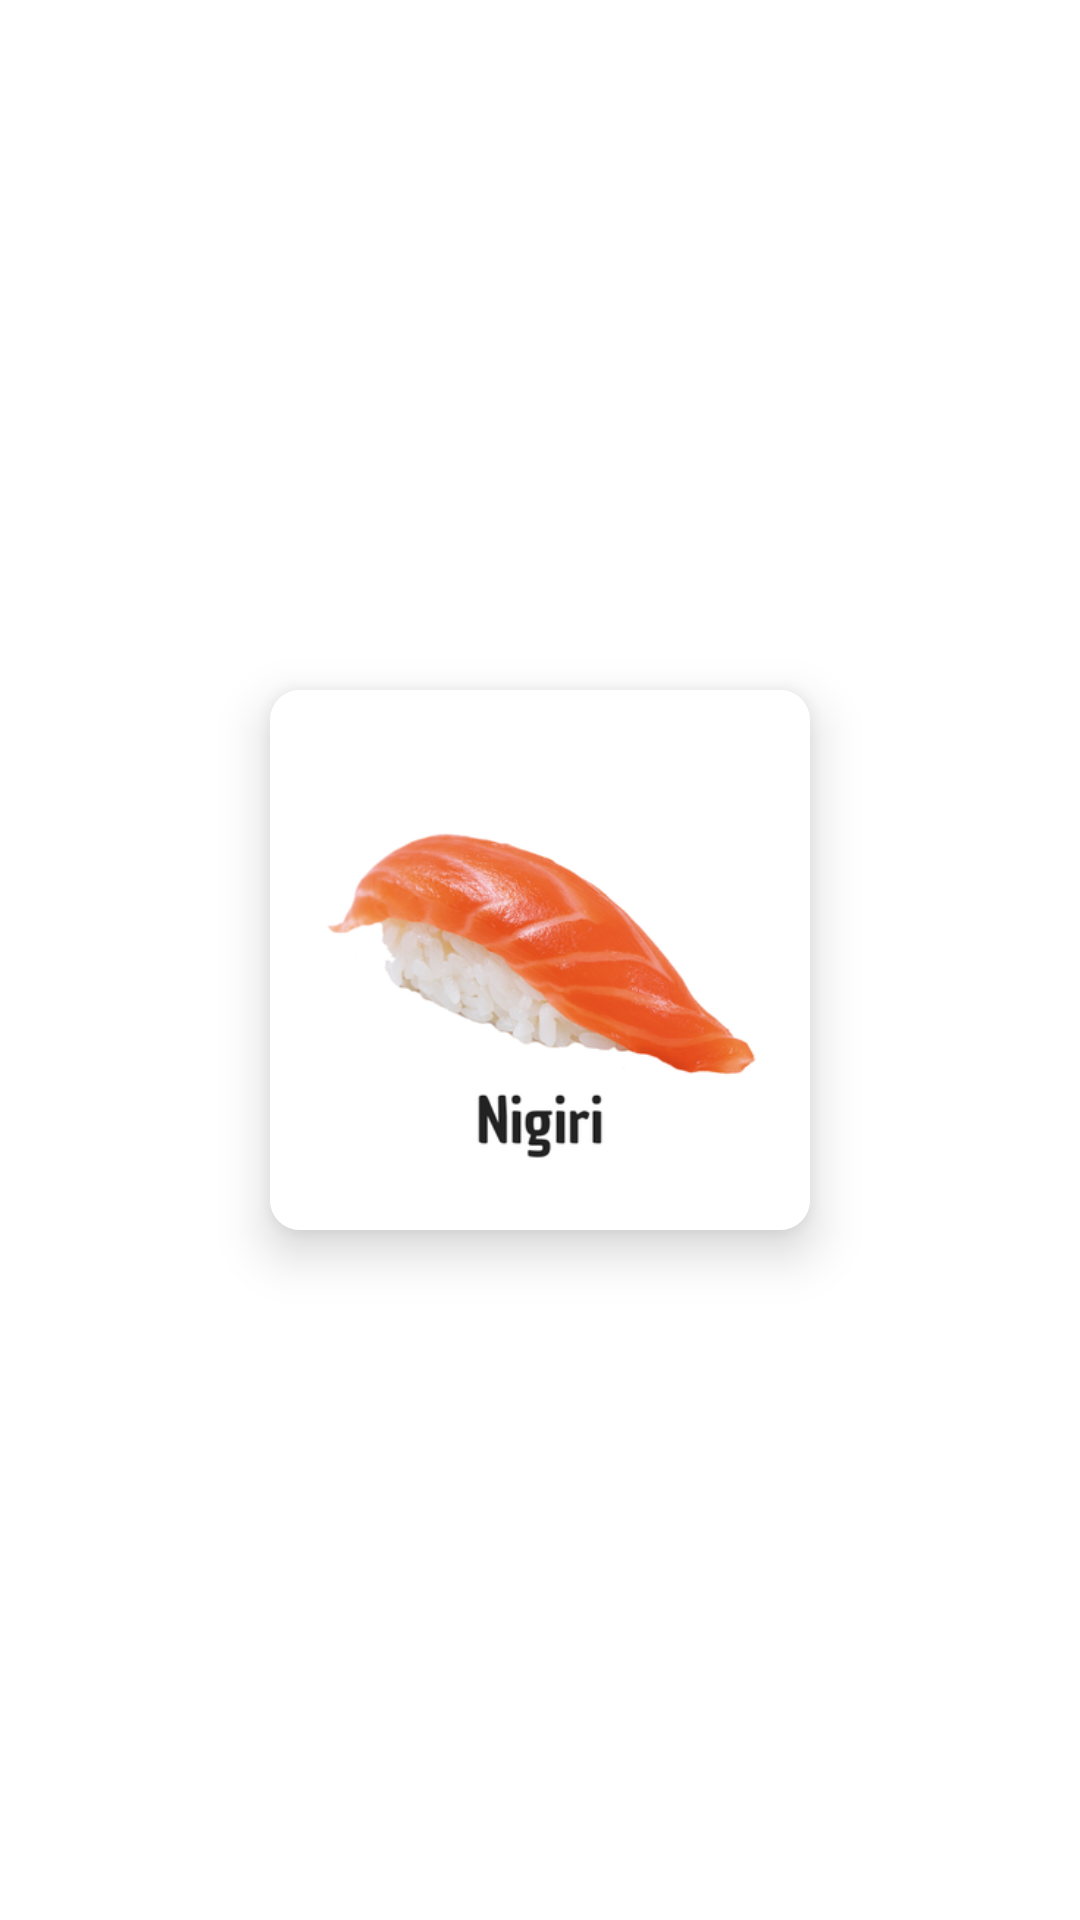

Android layout source for this screen:
<!-- AndroidManifest.xml: application theme Theme.ProvaCatalogo -->
<!-- res/layout/card_item.xml -->
<?xml version="1.0" encoding="utf-8"?>
<androidx.constraintlayout.widget.ConstraintLayout xmlns:android="http://schemas.android.com/apk/res/android"
    xmlns:app="http://schemas.android.com/apk/res-auto"
    xmlns:tools="http://schemas.android.com/tools"
    android:layout_width="match_parent"
    android:layout_height="wrap_content"
    android:layout_marginHorizontal="10dp"
    android:layout_marginVertical="20dp">

    <androidx.cardview.widget.CardView
        android:layout_width="180dp"
        android:layout_height="180dp"
        app:cardCornerRadius="10dp"
        app:cardElevation="10dp"
        app:layout_constraintBottom_toBottomOf="parent"
        app:layout_constraintEnd_toEndOf="parent"
        app:layout_constraintStart_toStartOf="parent"
        app:layout_constraintTop_toTopOf="parent">

        <RelativeLayout
            android:layout_width="match_parent"
            android:layout_height="match_parent"
            android:background="@color/white">

            <ImageView
                android:id="@+id/imageview"
                android:layout_width="match_parent"
                android:layout_height="match_parent"
                android:padding="10dp"
                android:src="@drawable/nigiri"></ImageView>

        </RelativeLayout>
    </androidx.cardview.widget.CardView>

</androidx.constraintlayout.widget.ConstraintLayout>
<!-- resources referenced by this layout -->
<resources>
  <color name="white">#FFFFFFFF</color>
  <!-- drawable nigiri: png bitmap (drawable-hdpi, 17360 bytes) -->
  <style name="Theme.ProvaCatalogo" parent="Theme.MaterialComponents.DayNight.DarkActionBar">
  
          
          <item name="colorPrimary">@color/primaryColor</item>
          <item name="colorPrimaryVariant">@color/primaryLightColor</item>
          <item name="colorOnPrimary">@color/white</item>
          
          <item name="colorSecondary">@color/primaryDarkColor</item>
          <item name="colorSecondaryVariant">@color/teal_700</item>
          <item name="colorOnSecondary">@color/black</item>
          
          <item name="android:statusBarColor" tools:targetApi="l">?attr/colorPrimaryVariant</item>
          
      </style>
  <color name="primaryColor">#c62828</color>
  <color name="primaryLightColor">#ff5f52</color>
  <color name="primaryDarkColor">#8e0000</color>
  <color name="teal_700">#FF018786</color>
  <color name="black">#FF000000</color>
</resources>
